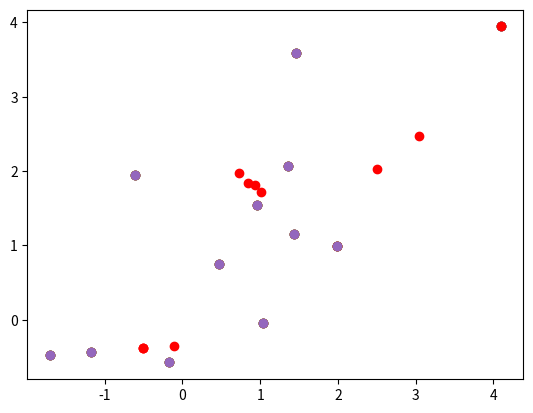

The script that saved this image:
#  https://stats.stackexchange.com/questions/188087/proof-of-convergence-of-k-means
#  https://datascience.stackexchange.com/questions/985/can-i-use-unsupervised-learning-followed-by-supervised-learning?rq=1
#  the above link regarding clustering is very important - worth 5 mins read
#  https://nlp.stanford.edu/IR-book/html/htmledition/k-means-1.html

import copy
import random
import numpy as np
from matplotlib import pyplot as plt

random.seed(42)

# create clusterwise set of points
'''
data = np.array([[ 1.23571758,  1.47666206],
                 [ 0.40451215, -0.01062741],
                 [ 1.71635348,  0.83296132],
                 [ 0.84367405,  1.00105918],
                 [ 0.63970563,  1.20272671],
                 [-1.05641853, -1.35545403],
                 [-1.07020579, -0.8394209 ],
                 [-1.81826175, -2.27345278],
                 [-1.99607591,  1.89867684],
                 [-2.56067124,  1.67201533],
                 [-1.71249107,  2.09671069],
                 [-1.75201349,  2.27671946]])

'''
'''
plt.scatter(data[:, 0], data[:, 1])
plt.show()
'''

data1 = np.random.normal(0, 1, 8).reshape(4, 2)
data2 = np.random.normal(1, 1, 8).reshape(4, 2)
data3 = np.random.normal(2, 1, 8).reshape(4, 2)

data = np.vstack((data1, data2, data3))
plt.scatter(data[:, 0], data[:, 1])
plt.show()

def kmeans(data, k=3):
    rows, cols = data.shape
    colmin = np.amin(data, axis=0)
    colmax = np.amax(data, axis=0)
    centers = np.random.uniform(low=colmin, high=colmax, size=(k, cols))
    assignments = np.zeros(data.shape[0])
    orig = assignments.copy()
    while True:
        for ind, pt in enumerate(data):
            assignments[ind] = np.argmin([np.linalg.norm(pt-cent) for cent in centers])
        print(assignments)
        for ind, cent in enumerate(centers):
            print(centers)
            centers[ind] = sum(data[assignments==float(ind)])/len(data[assignments==float(ind)])
        if np.all(orig == assignments):
            return assignments
        else:
            orig = assignments.copy()
        plt.scatter(data[:, 0], data[:, 1])
        plt.scatter(centers[:, 0], centers[:, 1], color='red')
        plt.show()

print(kmeans(data, 3))
